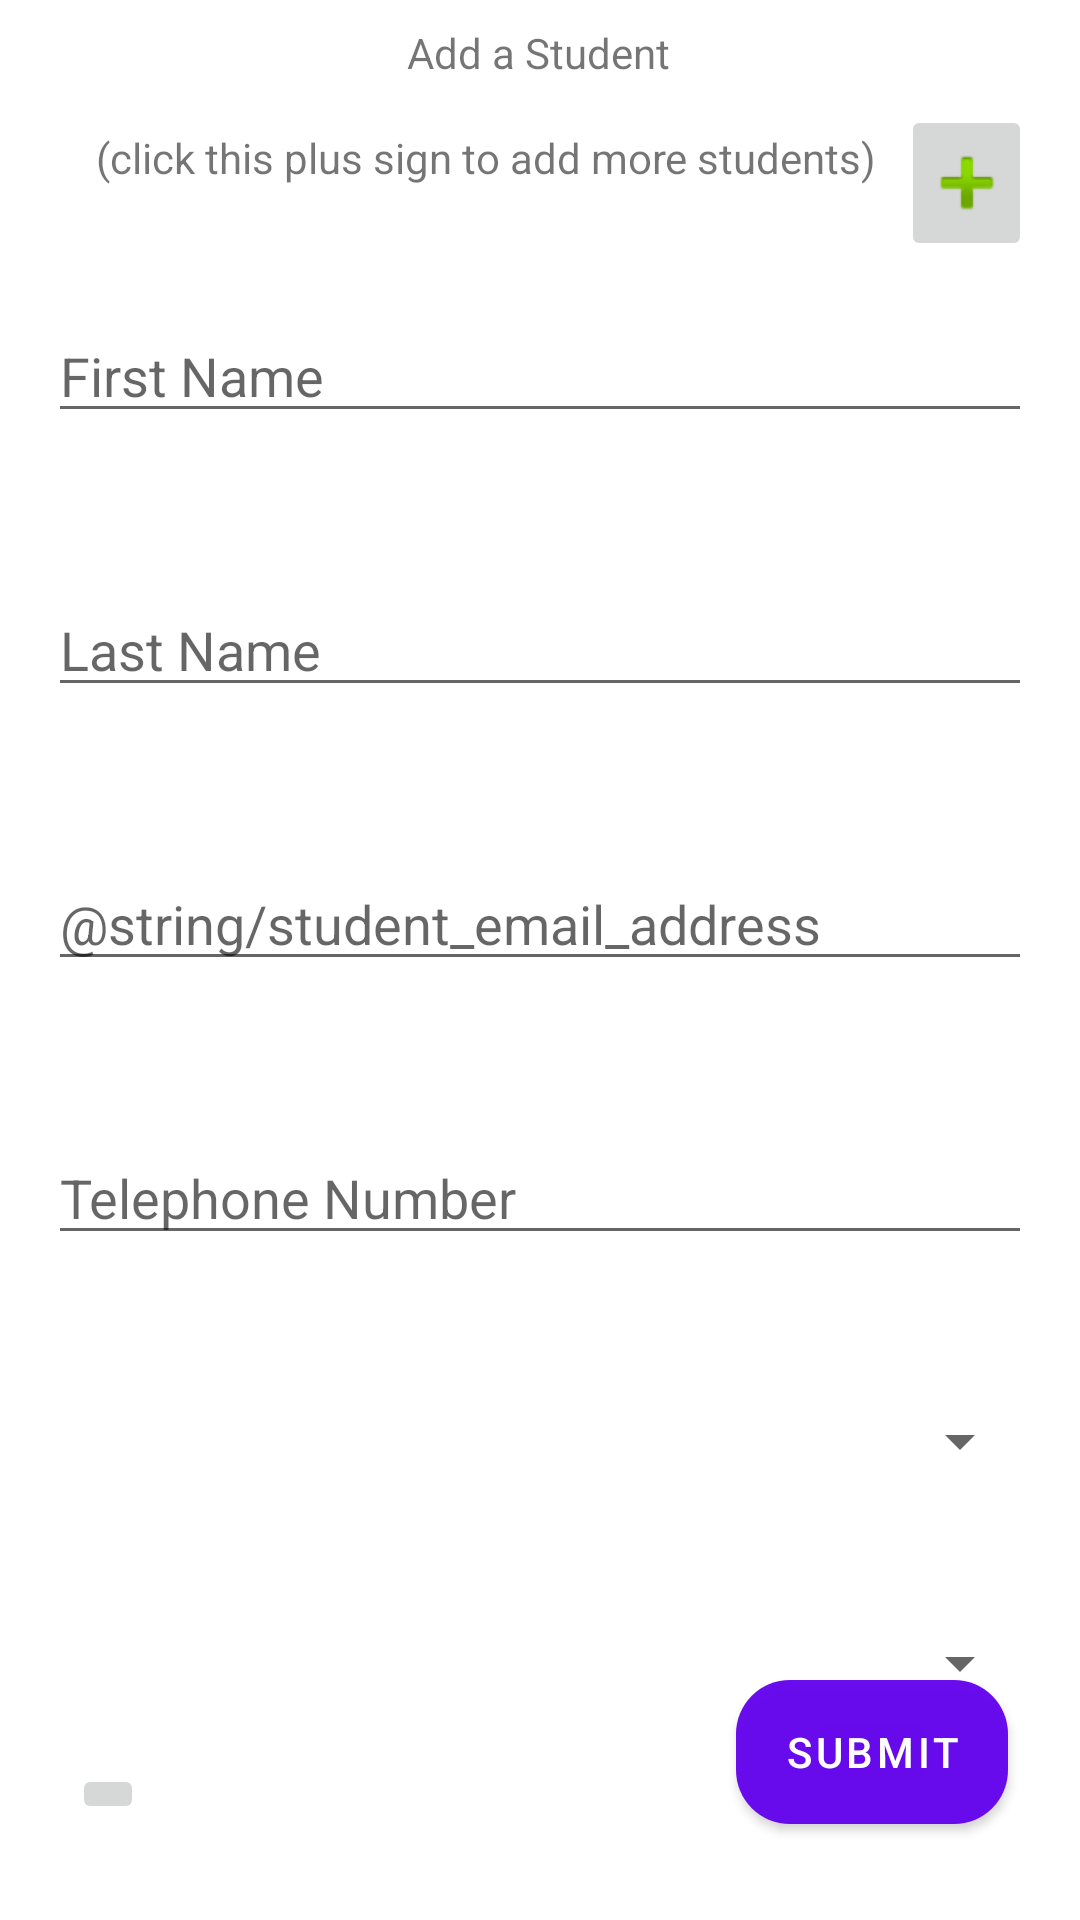

The Android layout XML behind this screen, and the referenced resources:
<!-- AndroidManifest.xml: application theme Theme.AfriLang -->
<!-- res/layout/content_add_student.xml -->
<?xml version="1.0" encoding="utf-8"?>
<androidx.constraintlayout.widget.ConstraintLayout xmlns:android="http://schemas.android.com/apk/res/android"
    xmlns:app="http://schemas.android.com/apk/res-auto"
    xmlns:tools="http://schemas.android.com/tools"
    android:layout_width="match_parent"
    android:layout_height="match_parent"
    app:layout_behavior="@string/appbar_scrolling_view_behavior">

    <TextView
        android:id="@+id/text_view_add_student_title"
        android:layout_width="wrap_content"
        android:layout_height="wrap_content"
        android:layout_marginStart="16dp"
        android:layout_marginTop="8dp"
        android:layout_marginEnd="16dp"
        android:text="@string/add_a_student"
        app:layout_constraintEnd_toEndOf="parent"
        app:layout_constraintHorizontal_bias="0.498"
        app:layout_constraintStart_toStartOf="parent"
        app:layout_constraintTop_toTopOf="parent" />

    <LinearLayout
        android:id="@+id/linearLayout"
        android:layout_width="0dp"
        android:layout_height="wrap_content"
        android:layout_marginStart="16dp"
        android:layout_marginTop="8dp"
        android:layout_marginEnd="16dp"
        android:orientation="horizontal"
        app:layout_constraintEnd_toEndOf="parent"
        app:layout_constraintHorizontal_bias="0.4"
        app:layout_constraintStart_toStartOf="parent"
        app:layout_constraintTop_toBottomOf="@+id/text_view_add_student_title">

        <TextView
            android:id="@+id/text_view_add_student_description"
            android:layout_width="wrap_content"
            android:layout_height="wrap_content"
            android:layout_marginStart="16dp"
            android:layout_marginTop="8dp"
            android:text="@string/add_more_students" />

        <ImageButton
            android:id="@+id/button_plus_add_more_students"
            android:layout_width="wrap_content"
            android:layout_height="wrap_content"
            android:layout_marginStart="8dp"
            android:contentDescription="@string/add_more_students"
            app:srcCompat="@android:drawable/ic_input_add" />
    </LinearLayout>

    <EditText
        android:id="@+id/edit_text_student_first_name"
        android:layout_width="0dp"
        android:layout_height="wrap_content"
        android:layout_marginStart="16dp"
        android:layout_marginTop="16dp"
        android:layout_marginEnd="16dp"
        android:ems="10"
        android:hint="@string/first_name"
        android:inputType="textPersonName"
        app:layout_constraintEnd_toEndOf="parent"
        app:layout_constraintStart_toStartOf="parent"
        app:layout_constraintTop_toBottomOf="@+id/linearLayout" />

    <EditText
        android:id="@+id/edit_text_student_last_name"
        android:layout_width="0dp"
        android:layout_height="wrap_content"
        android:layout_marginStart="16dp"
        android:layout_marginTop="50dp"
        android:layout_marginEnd="16dp"
        android:ems="10"
        android:hint="@string/last_name"
        android:inputType="textPersonName"
        app:layout_constraintEnd_toEndOf="parent"
        app:layout_constraintStart_toStartOf="parent"
        app:layout_constraintTop_toBottomOf="@+id/edit_text_student_first_name" />

    <EditText
        android:id="@+id/edit_text_student_email"
        android:layout_width="0dp"
        android:layout_height="wrap_content"
        android:layout_marginStart="16dp"
        android:layout_marginTop="50dp"
        android:layout_marginEnd="16dp"
        android:ems="10"
        android:hint="@string/student_email_address"
        android:inputType="textEmailAddress"
        app:layout_constraintEnd_toEndOf="parent"
        app:layout_constraintStart_toStartOf="parent"
        app:layout_constraintTop_toBottomOf="@+id/edit_text_student_last_name" />

    <EditText
        android:id="@+id/edit_text_student_phone_number"
        android:layout_width="0dp"
        android:layout_height="wrap_content"
        android:layout_marginStart="16dp"
        android:layout_marginTop="50dp"
        android:layout_marginEnd="16dp"
        android:ems="10"
        android:hint="@string/phone_number"
        android:inputType="phone"
        app:layout_constraintEnd_toEndOf="parent"
        app:layout_constraintStart_toStartOf="parent"
        app:layout_constraintTop_toBottomOf="@+id/edit_text_student_email" />

    <Spinner
        android:id="@+id/spinner_select_class"
        android:layout_width="0dp"
        android:layout_height="wrap_content"
        android:layout_marginStart="16dp"
        android:layout_marginTop="50dp"
        android:layout_marginEnd="16dp"
        app:layout_constraintEnd_toEndOf="parent"
        app:layout_constraintStart_toStartOf="parent"
        app:layout_constraintTop_toBottomOf="@+id/edit_text_student_phone_number" />

    <Spinner
        android:id="@+id/spinner_select_country"
        android:layout_width="match_parent"
        android:layout_height="wrap_content"
        android:layout_marginStart="16dp"
        android:layout_marginTop="50dp"
        android:layout_marginEnd="16dp"
        app:layout_constraintEnd_toEndOf="parent"
        app:layout_constraintStart_toStartOf="parent"
        app:layout_constraintTop_toBottomOf="@+id/spinner_select_class" />

    <ImageButton
        android:id="@+id/button_navigate_back"
        android:layout_width="wrap_content"
        android:layout_height="wrap_content"
        android:layout_marginStart="24dp"
        android:layout_marginBottom="32dp"
        app:layout_constraintBottom_toBottomOf="parent"
        app:layout_constraintStart_toStartOf="parent"
        app:srcCompat="@drawable/ic_baseline_navigate_before_24" />

    <Button
        android:id="@+id/button_add_student_submit"
        android:layout_width="wrap_content"
        android:layout_height="wrap_content"
        android:layout_marginEnd="24dp"
        android:layout_marginBottom="32dp"
        android:background="@drawable/round_corner_button"
        android:text="@string/submit"
        app:layout_constraintBottom_toBottomOf="parent"
        app:layout_constraintEnd_toEndOf="parent" />
</androidx.constraintlayout.widget.ConstraintLayout>
<!-- resources referenced by this layout -->
<resources>
  <!-- drawable round_corner_button (drawable) -->
  <?xml version="1.0" encoding="utf-8"?>
  <shape xmlns:android="http://schemas.android.com/apk/res/android">
      <corners android:radius="18dp" />
      <solid android:color="#F2F4821E" />
  </shape>
  <string name="add_a_student">Add a Student</string>
  <string name="add_more_students">(click this plus sign to add more students)</string>
  <string name="first_name">First Name</string>
  <string name="last_name">Last Name</string>
  <string name="phone_number">Telephone Number</string>
  <string name="submit">submit</string>
  <style name="Theme.AfriLang" parent="Theme.MaterialComponents.DayNight.DarkActionBar">
          
          <item name="colorPrimary">@color/purple_500</item>
          <item name="colorPrimaryDark">@color/purple_700</item>
          <item name="colorOnPrimary">@color/white</item>
          
          <item name="colorSecondary">@color/teel_200</item>
          <item name="colorSecondaryVariant">@color/teel_700</item>
          <item name="colorOnSecondary">@color/black</item>
          
          <item name="android:statusBarColor" tools:targetApi="l">?attr/colorPrimaryVariant</item>
          
      </style>
  <color name="purple_500">#6200EE</color>
  <color name="purple_700">#3700B3</color>
  <color name="white">#FFFFFF</color>
  <color name="teel_200">#03DAC6</color>
  <color name="teel_700">#018786</color>
  <color name="black">#000000</color>
</resources>
